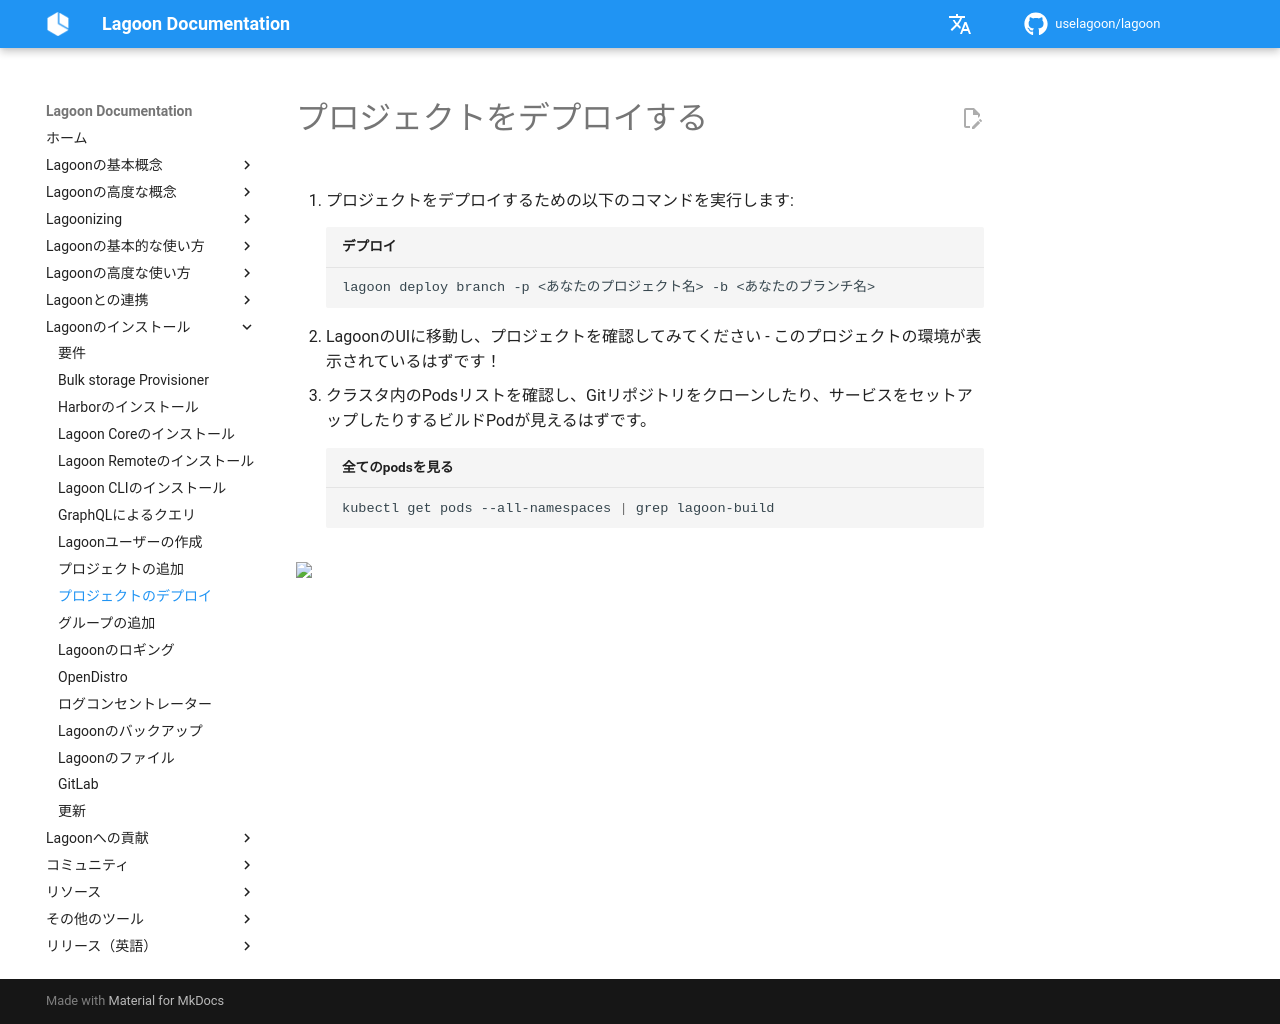

repository: uselagoon/lagoon · page: ja/installing-lagoon/deploy-project/index.html · generator: mkdocs

# プロジェクトをデプロイする

1. プロジェクトをデプロイするための以下のコマンドを実行します:

    ```bash title="デプロイ"
    lagoon deploy branch -p <あなたのプロジェクト名> -b <あなたのブランチ名>
    ```

2. LagoonのUIに移動し、プロジェクトを確認してみてください - このプロジェクトの環境が表示されているはずです！
3. クラスタ内のPodsリストを確認し、Gitリポジトリをクローンしたり、サービスをセットアップしたりするビルドPodが見えるはずです。

    ```bash title="全てのpodsを見る"
    kubectl get pods --all-namespaces | grep lagoon-build
    ```
